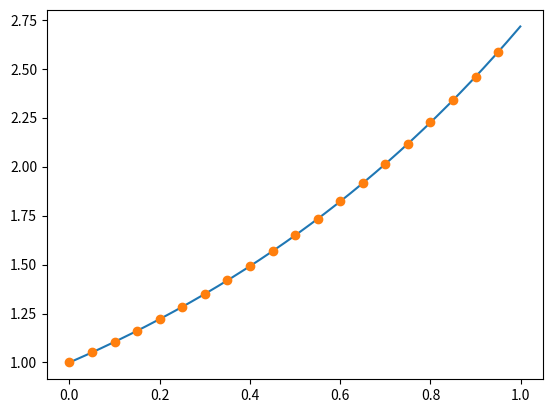

Python code for this plot:
import numpy as np
import matplotlib
import matplotlib.pyplot as plt
from scipy.integrate import odeint
func = lambda y, t: t**2
dt=1e-3
t = np.arange(0,1,dt)
def func(y,t):
 u, f = y
 dydt = [2 * u - f, u]
 return dydt
res = odeint(func, y0 = [1,1], t = t)
plt.plot(t, res[:, 1])
plt.plot(t[::50], np.exp(t[::50]), 'o')
plt.show()